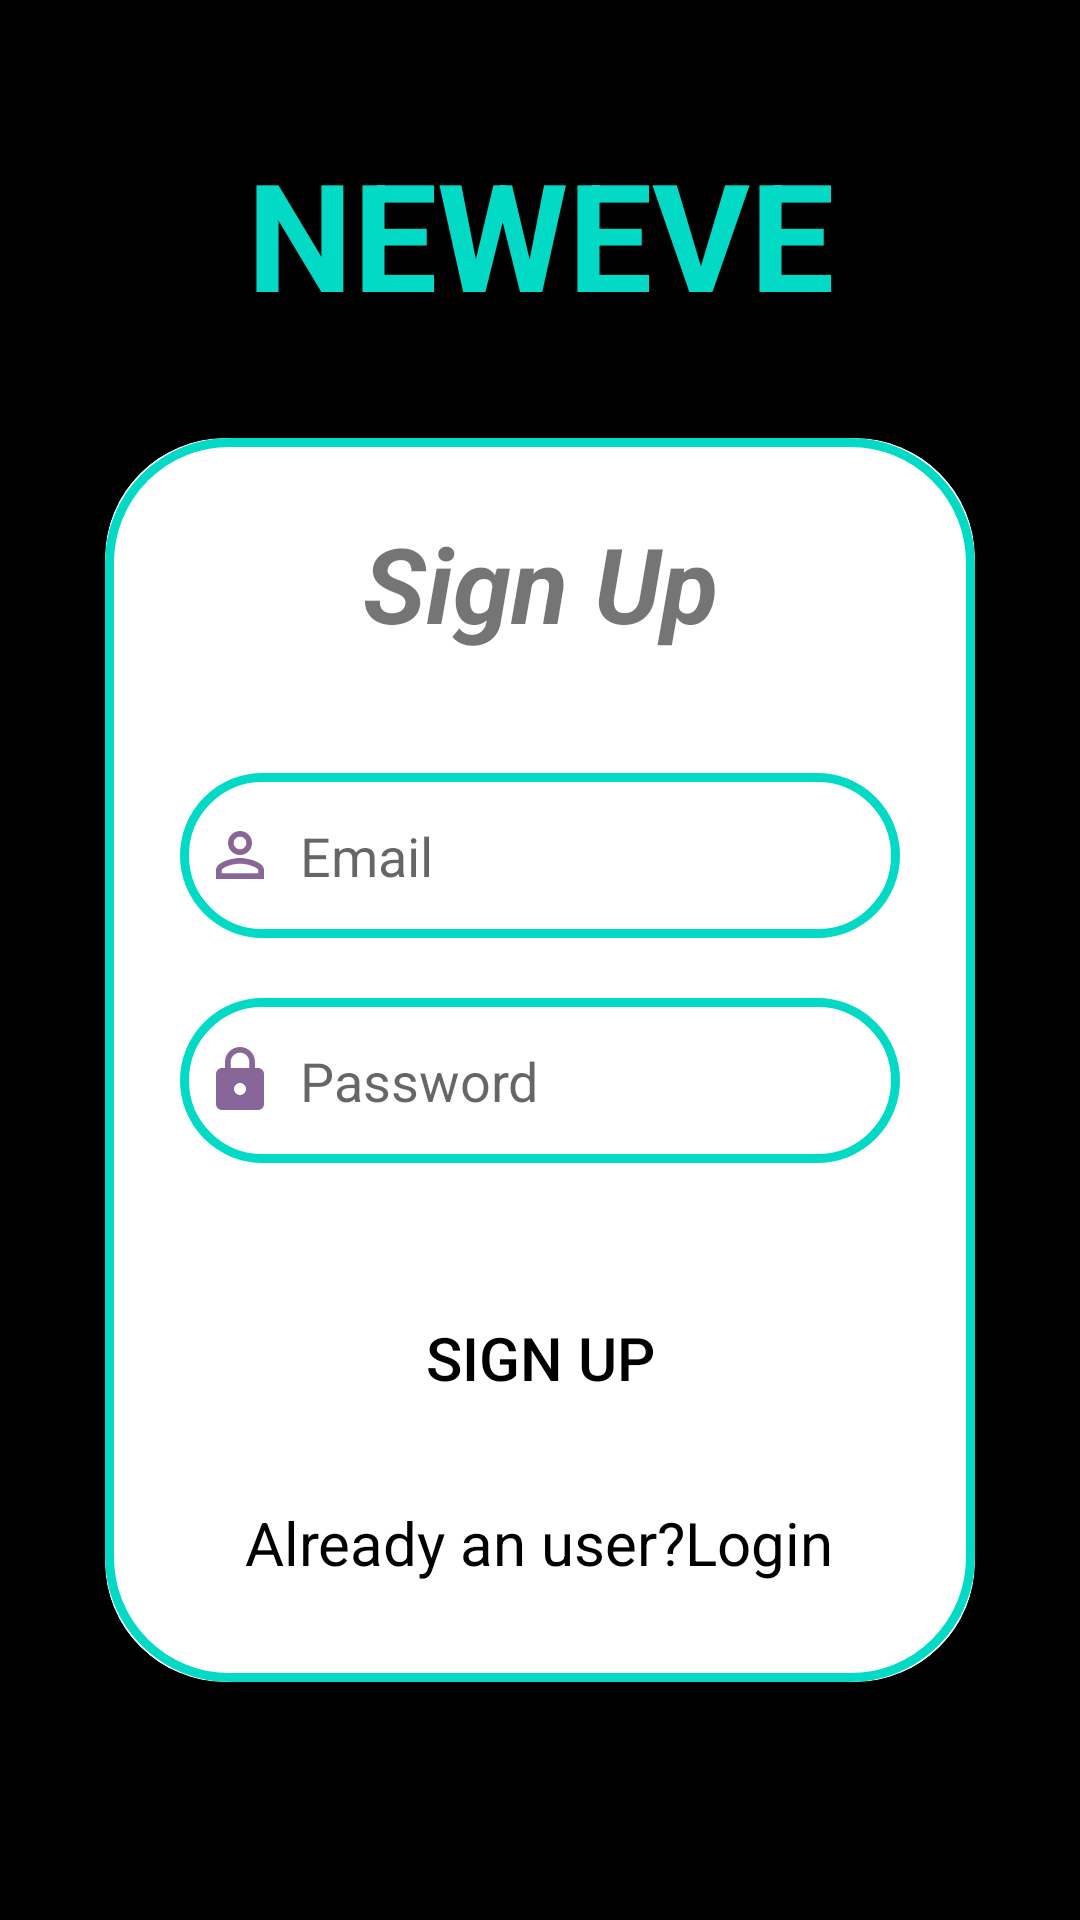

Produce the Android XML layout that renders to this screen, including the resource entries it uses.
<!-- AndroidManifest.xml: application theme Theme.Loginsignup -->
<!-- res/layout/activity_sign_up.xml -->
<?xml version="1.0" encoding="utf-8"?>
<LinearLayout
    xmlns:android="http://schemas.android.com/apk/res/android"
    xmlns:app="http://schemas.android.com/apk/res-auto"
    xmlns:tools="http://schemas.android.com/tools"
    android:layout_width="match_parent"
    android:layout_height="match_parent"
    android:orientation="vertical"
    android:gravity="center"
    android:background="@color/black"
    tools:context=".SignUpActivity">
    <LinearLayout
        android:layout_width="match_parent"
        android:layout_height="wrap_content"/>

    <TextView
        android:layout_width="match_parent"
        android:layout_height="wrap_content"
        android:text="NEWEVE"
        android:textAlignment="center"
        android:textColor="@color/teal_200"
        android:textSize="50sp"
        android:textStyle="bold"/>
    <androidx.cardview.widget.CardView
        android:layout_width="match_parent"
        android:layout_height="wrap_content"
        android:layout_margin="35dp"
        app:cardCornerRadius="40dp"
        app:cardElevation="25dp">



    <LinearLayout
        android:layout_width="match_parent"
        android:layout_height="wrap_content"
        android:orientation="vertical"
        android:gravity="center_horizontal"
        android:padding="25dp"
        android:background="@drawable/custom_edittext">

        <TextView
            android:layout_width="match_parent"
            android:layout_height="wrap_content"
            android:text="Sign Up"
            android:textSize="35sp"
            android:textAlignment="center"
            android:textStyle="bold|italic"
            android:textColor="@color/lavender"/>
        <EditText
            android:layout_width="match_parent"
            android:layout_height="55dp"
            android:id="@+id/signup_email"
            android:background="@drawable/custom_edittext"
            android:layout_marginTop="40dp"
            android:padding="8dp"
            android:hint="Email"
            android:drawableLeft="@drawable/baseline_person_outline_24"
            android:drawablePadding="8dp"
            android:textColor="@color/white"/>
        <EditText
            android:layout_width="match_parent"
            android:layout_height="55dp"
            android:id="@+id/signup_password"
            android:background="@drawable/custom_edittext"
            android:layout_marginTop="20dp"
            android:padding="8dp"
            android:hint="Password"
            android:drawableLeft="@drawable/baseline_lock_24"
            android:drawablePadding="8dp"
            android:textColor="@color/white" />

            <Button
                android:layout_width="match_parent"
                android:layout_height="60dp"
                android:text="Sign Up"
                android:id="@+id/signup_button"
                android:textSize="20sp"
                android:textColor="@color/black"
                android:layout_marginTop="35dp"
                android:background="@color/lavender"
                app:cornerRadius = "20dp" />
        <TextView
            android:layout_width="wrap_content"
            android:layout_height="wrap_content"
            android:id="@+id/LoginRedirectText"
            android:text="Already an user?Login"
            android:textSize="20dp"
            android:textColor="@color/black"
            android:layout_gravity="center"
            android:padding="8dp"
            android:layout_marginTop="10dp" />


    </LinearLayout>


    </androidx.cardview.widget.CardView>


</LinearLayout>
<!-- resources referenced by this layout -->
<resources>
  <!-- drawable baseline_lock_24 (drawable) -->
  <vector android:height="24dp" android:tint="#869"
      android:viewportHeight="24" android:viewportWidth="24"
      android:width="24dp" xmlns:android="http://schemas.android.com/apk/res/android">
      <path android:fillColor="@android:color/white" android:pathData="M18,8h-1L17,6c0,-2.76 -2.24,-5 -5,-5S7,3.24 7,6v2L6,8c-1.1,0 -2,0.9 -2,2v10c0,1.1 0.9,2 2,2h12c1.1,0 2,-0.9 2,-2L20,10c0,-1.1 -0.9,-2 -2,-2zM12,17c-1.1,0 -2,-0.9 -2,-2s0.9,-2 2,-2 2,0.9 2,2 -0.9,2 -2,2zM15.1,8L8.9,8L8.9,6c0,-1.71 1.39,-3.1 3.1,-3.1 1.71,0 3.1,1.39 3.1,3.1v2z"/>
  </vector>
  <!-- drawable baseline_person_outline_24 (drawable) -->
  <vector android:height="24dp" android:tint="#869"
      android:viewportHeight="24" android:viewportWidth="24"
      android:width="24dp" xmlns:android="http://schemas.android.com/apk/res/android">
      <path android:fillColor="@android:color/white" android:pathData="M12,5.9c1.16,0 2.1,0.94 2.1,2.1s-0.94,2.1 -2.1,2.1S9.9,9.16 9.9,8s0.94,-2.1 2.1,-2.1m0,9c2.97,0 6.1,1.46 6.1,2.1v1.1L5.9,18.1L5.9,17c0,-0.64 3.13,-2.1 6.1,-2.1M12,4C9.79,4 8,5.79 8,8s1.79,4 4,4 4,-1.79 4,-4 -1.79,-4 -4,-4zM12,13c-2.67,0 -8,1.34 -8,4v3h16v-3c0,-2.66 -5.33,-4 -8,-4z"/>
  </vector>
  <!-- drawable custom_edittext (drawable) -->
  <?xml version="1.0" encoding="utf-8"?>
  <shape xmlns:android="http://schemas.android.com/apk/res/android"
      android:shape="rectangle">
      <stroke
          android:width="3dp"
          android:color="@color/teal_200"/>
      <corners
          android:radius="40dp"/>
  
  </shape>
  <style name="Theme.Loginsignup" parent="Base.Theme.Loginsignup" />
  <style name="Base.Theme.Loginsignup" parent="Theme.MaterialComponents.DayNight.DarkActionBar">
          
           <item name="colorPrimary">@color/purple_500</item>--&gt;
          <item name="colorPrimaryVariant">@color/lavender</item>
          <item name="colorOnPrimary">@color/white</item>
          <item name="colorSecondary">@color/teal_200</item>
          <item name="colorSecondaryVariant">@color/teal_700</item>
          <item name="colorOnSecondary">@color/black</item>
          <item name="android:statusBarColor">?attr/colorSecondaryVariant</item>
  
      </style>
  <!-- not gathered from this repository: default colours our renderer supplied (Android Studio template values) -->
  <color name="purple_500">#FF6200EE</color>
  <color name="teal_200">#FF03DAC5</color>
  <color name="teal_700">#FF018786</color>
  <color name="black">#FF000000</color>
  <color name="white">#FFFFFFFF</color>
</resources>
